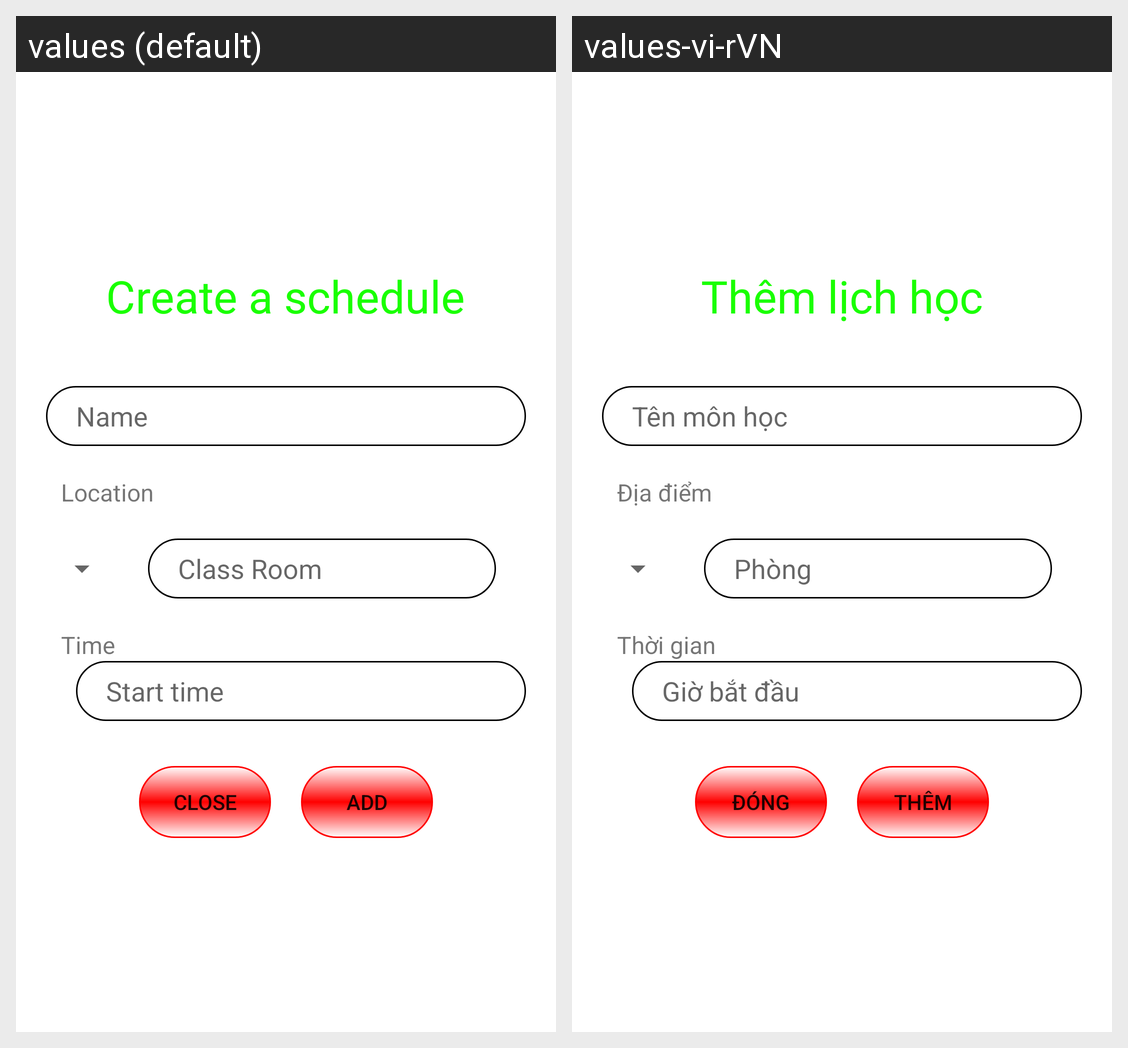

Strings drawn on this Android screen and how each of the app's shown locales translates them:
Android screen res/layout/activity_main.xml rendered under 2 locales, left to right: values (default), values-vi-rVN. Device: Nexus 5 (rendered at 1080×1920; each locale shown at half size, 540×960, under a caption strip naming it); theme Theme.Notification.
Strings drawn on this screen, with the default value and each locale's value (text and hints the layout hard-codes, and strings that could not be matched under every locale, appear in the picture but are not listed):

themlichhoc
  values: Create a schedule
  values-vi-rVN: Thêm lịch học

tenmonhoc
  values: Name
  values-vi-rVN: Tên môn học

diadiem
  values: Location
  values-vi-rVN: Địa điểm

phong
  values: Class Room
  values-vi-rVN: Phòng

thoigian
  values: Time
  values-vi-rVN: Thời gian

giobatdau
  values: Start time
  values-vi-rVN: Giờ bắt đầu

dong
  values: Close
  values-vi-rVN: Đóng

them
  values: Add
  values-vi-rVN: Thêm
